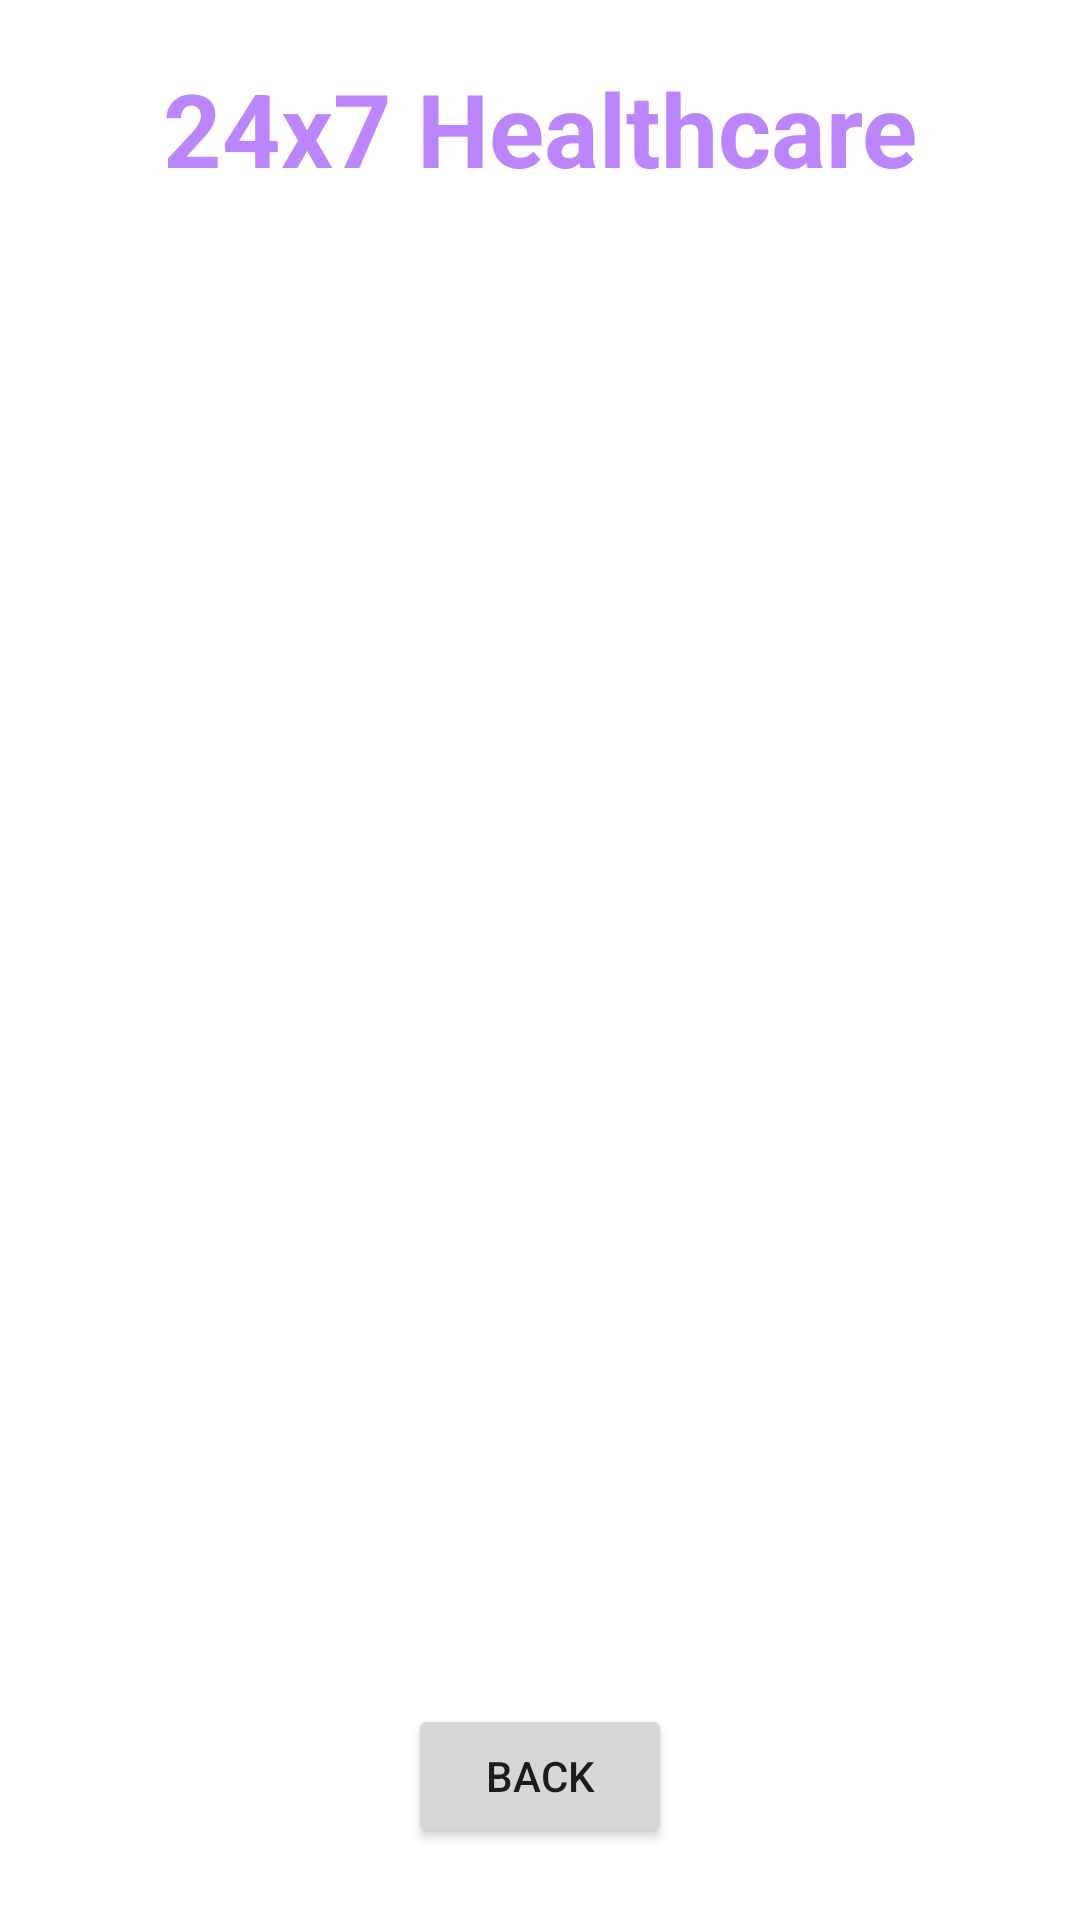

Write the Android layout XML for this screen, with the resource values it uses.
<!-- AndroidManifest.xml: application theme Theme._24x7Healthcare -->
<!-- res/layout/activity_doctor_details.xml -->
<?xml version="1.0" encoding="utf-8"?>
<androidx.constraintlayout.widget.ConstraintLayout xmlns:android="http://schemas.android.com/apk/res/android"
    xmlns:app="http://schemas.android.com/apk/res-auto"
    xmlns:tools="http://schemas.android.com/tools"
    android:layout_width="match_parent"
    android:layout_height="match_parent"
    android:background="@drawable/back1"
    tools:context=".DoctorDetailsActivity">

    <TextView
        android:id="@+id/textViewDDName"
        android:layout_width="wrap_content"
        android:layout_height="wrap_content"
        android:text="24x7 Healthcare"
        android:textColor="@color/purple_200"
        android:textSize="34sp"
        android:textStyle="bold"
        app:layout_constraintTop_toTopOf="parent"
        app:layout_constraintStart_toStartOf="parent"
        app:layout_constraintEnd_toEndOf="parent"
        app:layout_constraintBottom_toTopOf="@id/textViewDDTitle"
        android:layout_marginTop="20dp" />

    <TextView
        android:id="@+id/textViewDDTitle"
        android:layout_width="wrap_content"
        android:layout_height="wrap_content"
        android:text="Default Text"
        android:textColor="@color/colorWhite"
        android:textSize="20sp"
        android:textStyle="bold"
        app:layout_constraintTop_toBottomOf="@id/textViewDDName"
        app:layout_constraintStart_toStartOf="parent"
        app:layout_constraintEnd_toEndOf="parent"
        android:layout_marginTop="8dp" />

    <ListView
        android:id="@+id/listViewDD"
        android:layout_width="0dp"
        android:layout_height="0dp"
        android:divider="@android:color/darker_gray"
        android:dividerHeight="1dp"
        app:layout_constraintTop_toBottomOf="@id/textViewDDTitle"
        app:layout_constraintStart_toStartOf="parent"
        app:layout_constraintEnd_toEndOf="parent"
        app:layout_constraintBottom_toTopOf="@id/buttonLtGoToCart"
        android:layout_marginTop="16dp"
        android:layout_marginBottom="16dp"
        android:padding="8dp" />

    <Button
        android:id="@+id/buttonLtGoToCart"
        android:layout_width="wrap_content"
        android:layout_height="wrap_content"
        android:text="BACK"
        app:layout_constraintBottom_toBottomOf="parent"
        app:layout_constraintStart_toStartOf="parent"
        app:layout_constraintEnd_toEndOf="parent"
        android:layout_marginBottom="24dp"/>

</androidx.constraintlayout.widget.ConstraintLayout>
<!-- resources referenced by this layout -->
<resources>
  <color name="colorWhite">#FFFFFF</color>
  <color name="purple_200">#FFBB86FC</color>
  <style name="Theme._24x7Healthcare" parent="Base.Theme._24x7Healthcare" />
  <style name="Base.Theme._24x7Healthcare" parent="Theme.MaterialComponents.DayNight.NoActionBar">
          
          <item name="colorPrimary">@color/red_500</item>
          <item name="colorPrimaryVariant">@color/red_700</item>
          <item name="colorOnPrimary">@color/white</item>
  
          
          <item name="colorSecondary">@color/teal_200</item>
          <item name="colorSecondaryVariant">@color/teal_700</item>
          <item name="colorOnSecondary">@color/black</item>
          
          <item name="android:statusBarColor" tools:targetApi="l">?attr/colorPrimaryVariant</item>
      </style>
  <color name="red_500">#F44336</color>
  <color name="red_700">#D32F2F</color>
  <color name="white">#FFFFFFFF</color>
  <color name="teal_200">#FF03DAC5</color>
  <color name="teal_700">#FF018786</color>
  <color name="black">#FF000000</color>
</resources>
